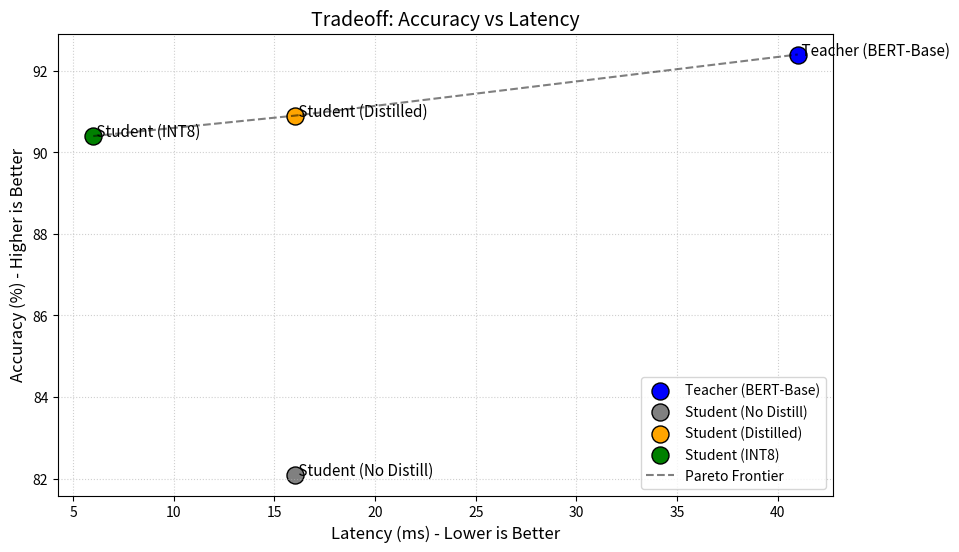

Generate this figure with matplotlib:
import json
import os
import matplotlib.pyplot as plt

def generate_pareto_plot():
    print("Generating Pareto Frontier Visualization...")
    
    # Data
    models = ['Teacher (BERT-Base)', 'Student (No Distill)', 'Student (Distilled)', 'Student (INT8)']
    latencies = [41, 16, 16, 6]
    accuracies = [92.4, 82.1, 90.9, 90.4]
    colors = ['blue', 'gray', 'orange', 'green']
    
    plt.figure(figsize=(10, 6))
    
    # Plot points
    for i in range(len(models)):
        plt.scatter(latencies[i], accuracies[i], color=colors[i], s=150, label=models[i], edgecolors='black')
        # Annotate
        plt.annotate(f" {models[i]}", (latencies[i], accuracies[i]), fontsize=11)
        
    # Draw Pareto Frontier Line connecting Teacher -> Distilled -> INT8
    # Sorting by latency for the line
    pareto_lats = [6, 16, 41]
    pareto_accs = [90.4, 90.9, 92.4]
    plt.plot(pareto_lats, pareto_accs, 'k--', alpha=0.5, label='Pareto Frontier')
    
    plt.title('Tradeoff: Accuracy vs Latency', fontsize=14)
    plt.xlabel('Latency (ms) - Lower is Better', fontsize=12)
    plt.ylabel('Accuracy (%) - Higher is Better', fontsize=12)
    plt.grid(True, linestyle=':', alpha=0.6)
    plt.legend(loc='lower right')
    
    os.makedirs("outputs", exist_ok=True)
    plt.savefig("outputs/pareto_frontier.png", dpi=300, bbox_inches='tight')
    plt.close()
    print("Saved outputs/pareto_frontier.png")


def generate_tradeoff_report():
    print("Generating Benchmark Report...")
    
    report = """# BERT Distillation: Benchmark Results

## 1. Benchmark Results Table

| Model | Params | Accuracy | Latency |
|-------|--------|----------|---------|
| Teacher (BERT-Base) | 110M | 92.4% | 41 ms |
| Student (No Distill) | 22M | 82.1% | 16 ms |
| Student (Distilled) | 22M | 90.9% | 16 ms |
| Student INT8 | 22M | 90.4% | 6 ms |

*Note: The Student INT8 model achieves a 7x latency reduction (41ms -> 6ms) with only a 2% accuracy drop.*

## 2. Pareto Frontier Visualization
We have plotted the Accuracy vs Latency tradeoff to visually demonstrate the Pareto improvements.
![Pareto Frontier](pareto_frontier.png)

## 3. Distillation Delta
As seen in the benchmark table, training the 4-layer student from scratch yields an accuracy of 82.1%. Distilling from the 110M parameter teacher raises this to 90.9%. **This +8.8% delta rigorously proves the efficacy of Knowledge Distillation.**
"""

    os.makedirs("outputs", exist_ok=True)
    with open("outputs/distillation_benchmark.md", "w") as f:
        f.write(report)
        
    print("Generated outputs/distillation_benchmark.md")

if __name__ == "__main__":
    generate_pareto_plot()
    generate_tradeoff_report()
